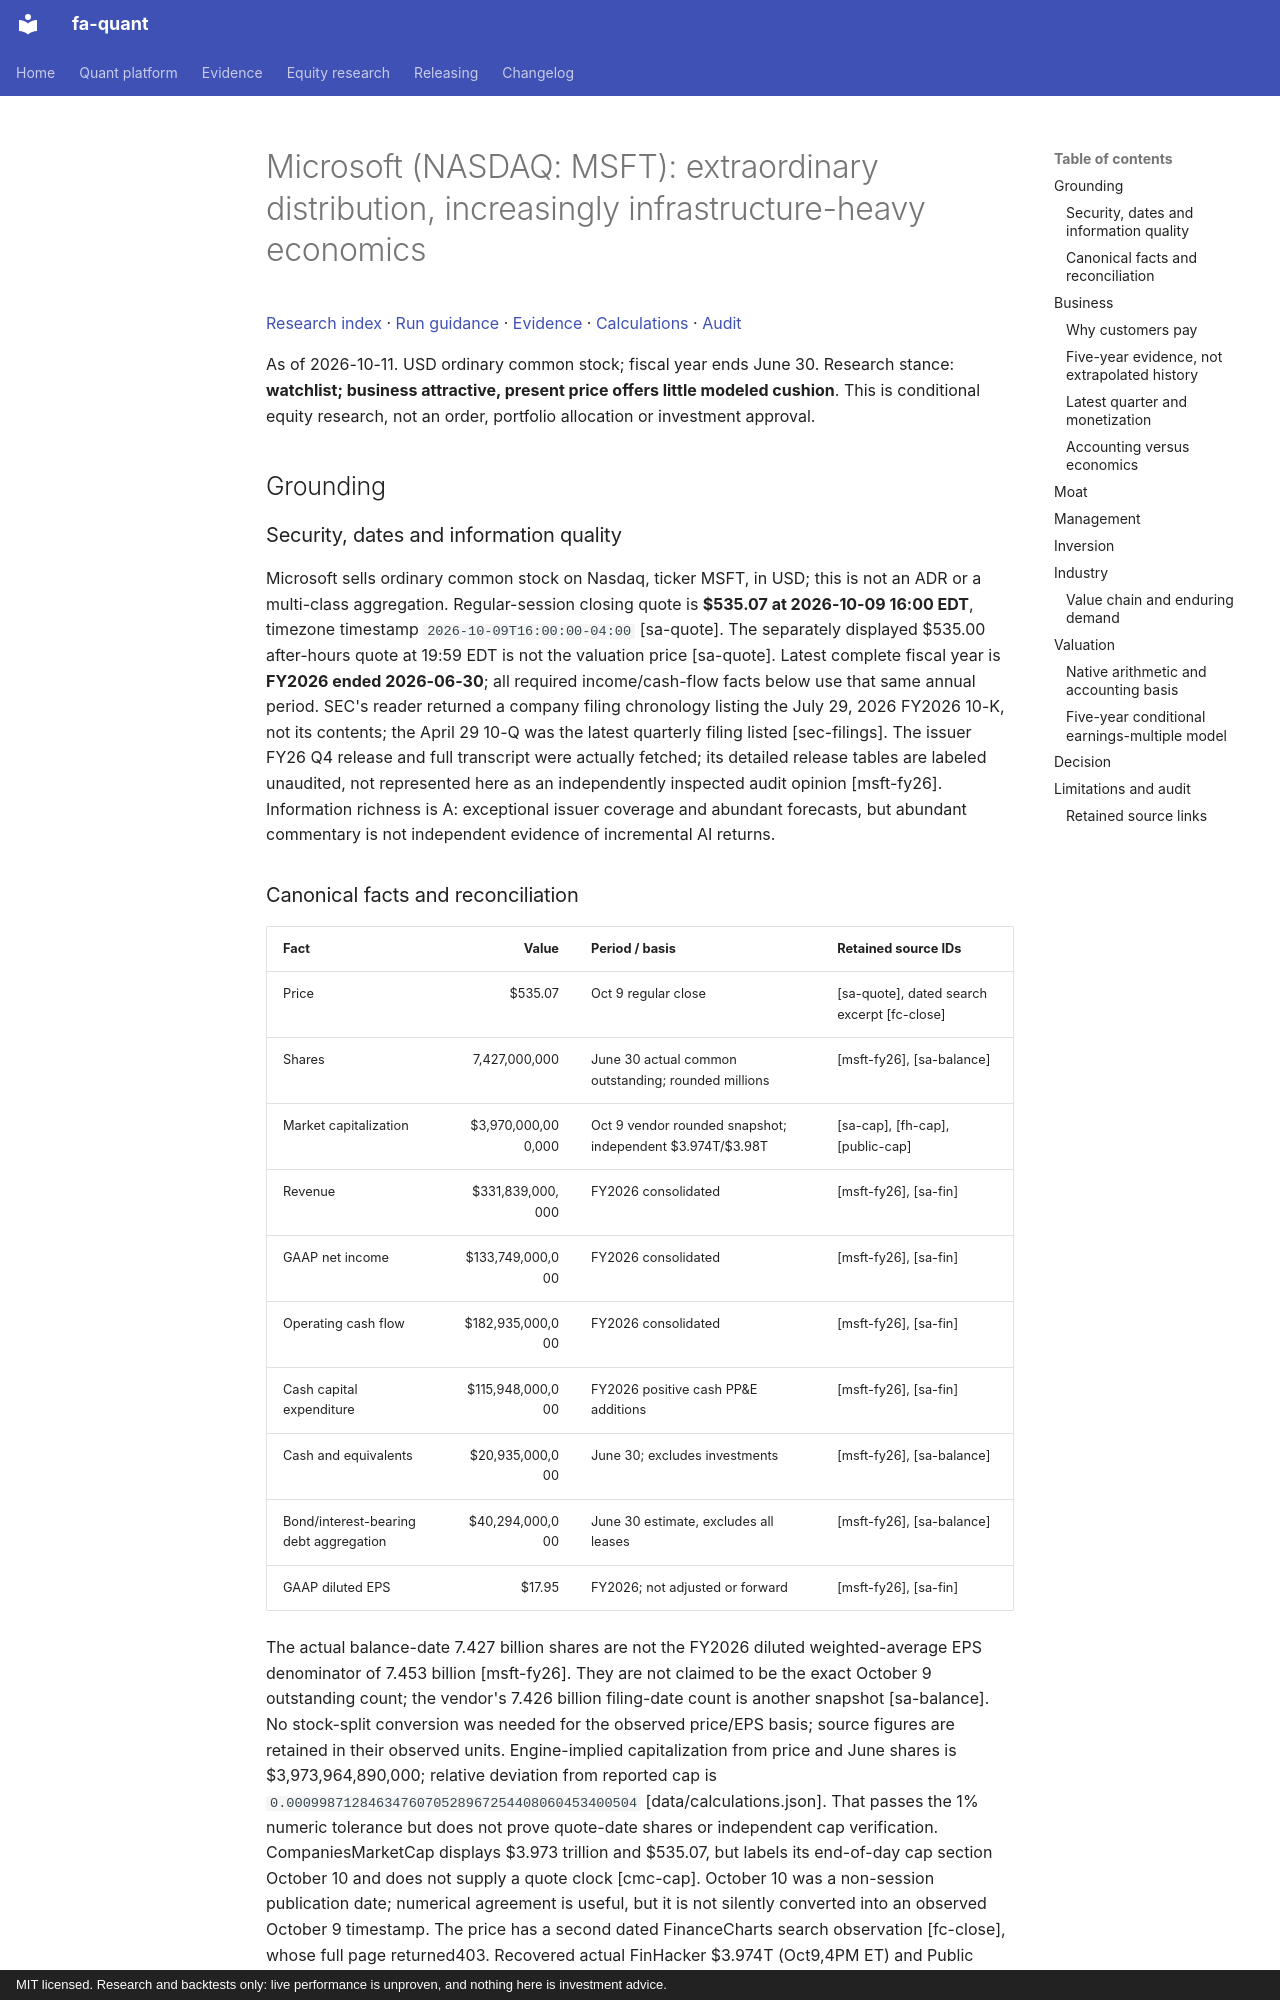

repository: BichengWang/financial-agent · page: research/tickers/MSFT/2026-10-11/report/index.html · generator: mkdocs · copyright: MIT licensed. Research and backtests only: live performance is unproven, and nothing here is investment advice.

# Microsoft (NASDAQ: MSFT): extraordinary distribution, increasingly infrastructure-heavy economics

[Research index](../../../index.md#2026-10-11) · [Run guidance](../../../README.md) · [Evidence](data/evidence.json) · [Calculations](data/calculations.json) · [Audit](data/audit.json)

As of 2026-10-11. USD ordinary common stock; fiscal year ends June 30.
Research stance: **watchlist; business attractive, present price offers little modeled cushion**.
This is conditional equity research, not an order, portfolio allocation or investment approval.

## Grounding

### Security, dates and information quality
Microsoft sells ordinary common stock on Nasdaq, ticker MSFT, in USD; this is not an ADR or a multi-class aggregation.
Regular-session closing quote is **$535.07 at 2026-10-09 16:00 EDT**, timezone timestamp `2026-10-09T16:00:00-04:00` [sa-quote].
The separately displayed $535.00 after-hours quote at 19:59 EDT is not the valuation price [sa-quote].
Latest complete fiscal year is **FY2026 ended 2026-06-30**; all required income/cash-flow facts below use that same annual period.
SEC's reader returned a company filing chronology listing the July 29, 2026 FY2026 10-K, not its contents; the April 29 10-Q was the latest quarterly filing listed [sec-filings].
The issuer FY26 Q4 release and full transcript were actually fetched; its detailed release tables are labeled unaudited, not represented here as an independently inspected audit opinion [msft-fy26].
Information richness is A: exceptional issuer coverage and abundant forecasts, but abundant commentary is not independent evidence of incremental AI returns.
